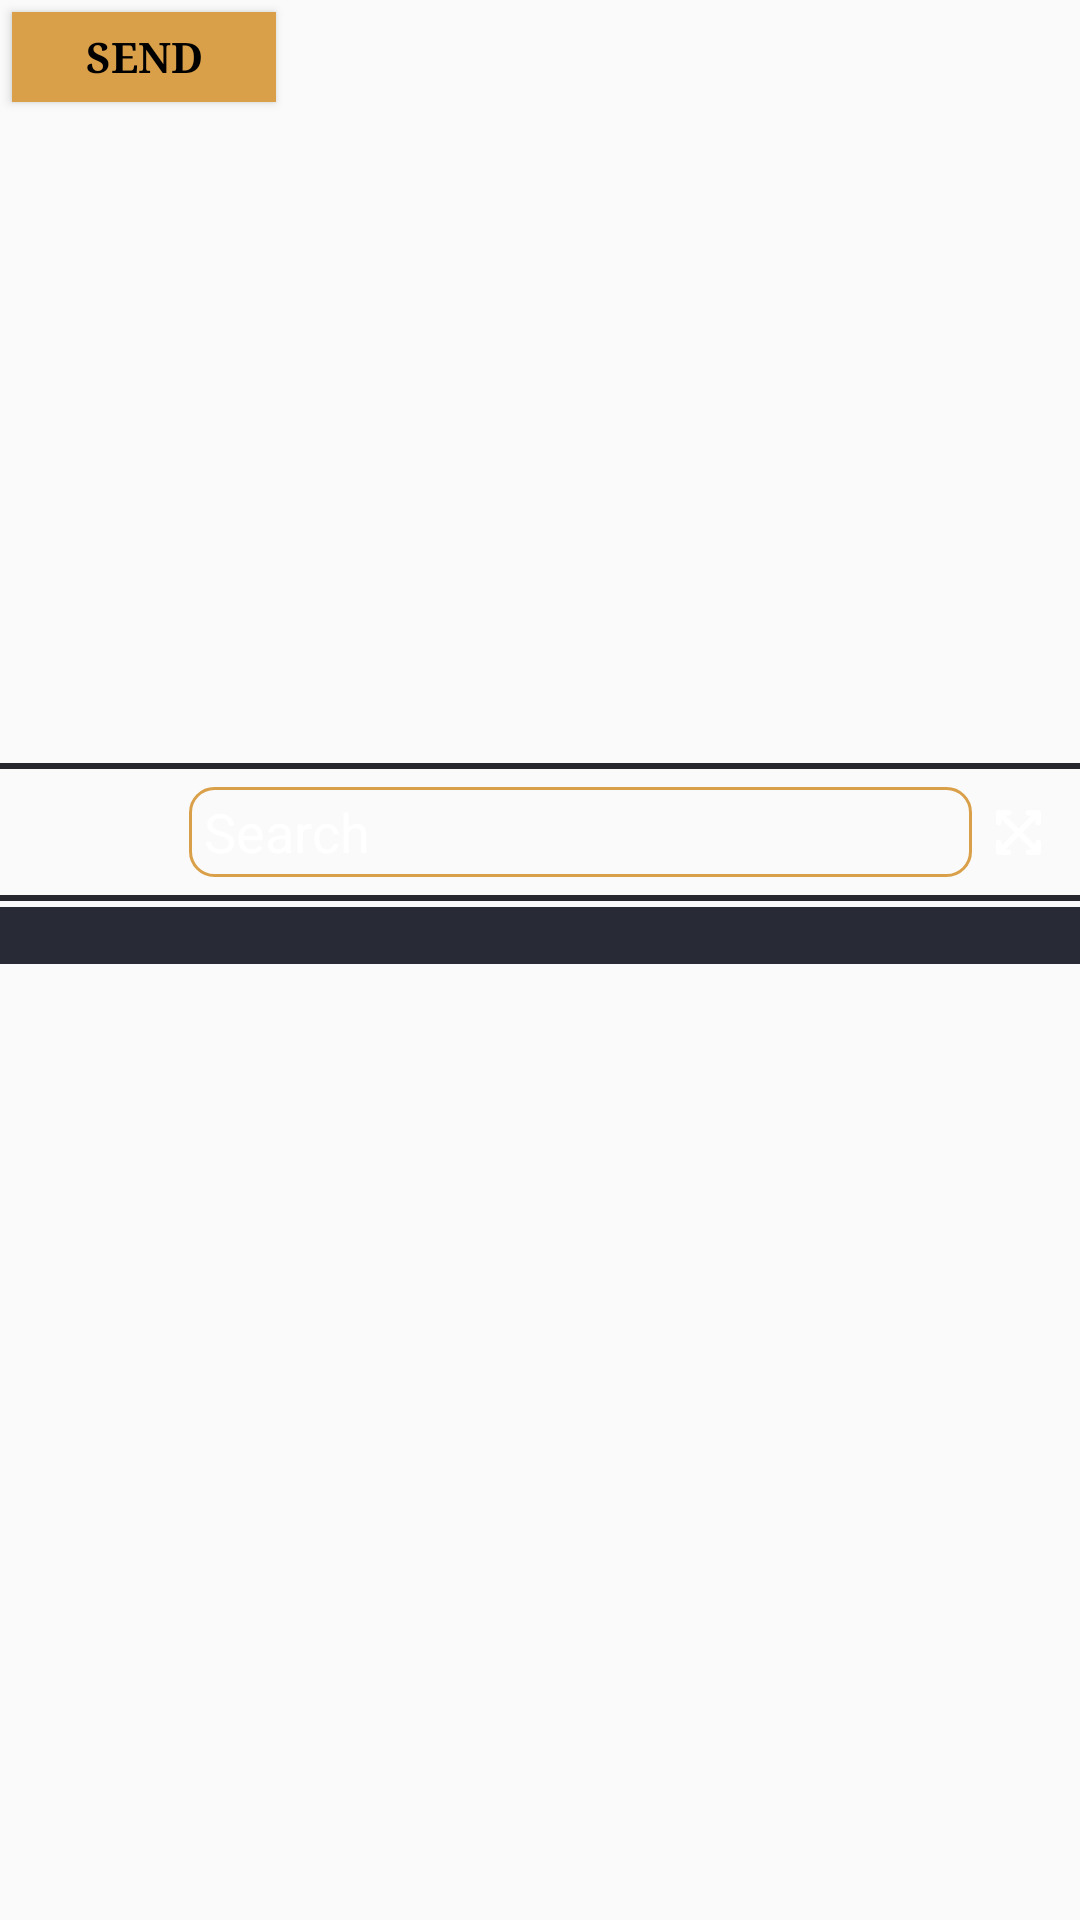

This screen was rendered from an Android layout file. Write that file and the resources it references.
<!-- AndroidManifest.xml: application theme Theme.MyApplication -->
<!-- res/layout/repeator.xml -->
<LinearLayout xmlns:android="http://schemas.android.com/apk/res/android"
    xmlns:app="http://schemas.android.com/apk/res-auto"
    android:layout_width="match_parent"
    android:layout_height="match_parent"
    android:orientation="vertical" >

    <LinearLayout
        android:layout_width="match_parent"
        android:layout_height="wrap_content" >

        <Button
            android:id="@+id/repeater_button"
            android:layout_width="wrap_content"
            android:layout_height="30dp"
            android:layout_margin="4dp"
            android:background="#daa049"
            android:padding="4dp"
            android:text="Send"
            android:textColor="#000000"
            android:textSize="14sp"
            android:textStyle="bold"
            android:typeface="serif" />
    </LinearLayout>

    <FrameLayout
        android:layout_width="match_parent"
        android:layout_height="match_parent"
		android:id="@+id/repeater_bottom_frame"
        android:layout_weight="2.5" >

        <LinearLayout
            android:layout_width="match_parent"
            android:layout_height="wrap_content" >

            <ScrollView
                android:layout_width="match_parent"
                android:layout_height="wrap_content" >

                <EditText
                    android:id="@+id/repeater_request"
                    android:layout_width="match_parent"
                    android:layout_height="wrap_content"
                    android:background="@null"
                    android:textColor="#ffffff"
					android:inputType="textMultiLine|textNoSuggestions"
					android:fontFamily="monospace"
                    android:textSize="14sp" />
            </ScrollView>
        </LinearLayout>
    </FrameLayout>

    <FrameLayout
		
        android:layout_width="match_parent"
        android:layout_height="match_parent"
        android:layout_weight="1.5"
        android:orientation="vertical" >

        <LinearLayout
            android:layout_width="match_parent"
            android:layout_height="match_parent"
            android:orientation="vertical" >

            <android.view.View
                android:layout_width="match_parent"
                android:layout_height="2dp"
                android:background="#26262e"
                android:gravity="bottom" />

            <RelativeLayout
                android:layout_width="match_parent"
                android:layout_height="wrap_content"
                android:gravity="center_vertical"
                android:orientation="horizontal"
                android:padding="5dp" >

                <ImageView
                    android:id="@+id/repeater_previous_arrow"
                    android:layout_width="15dp"
                    android:layout_height="32dp"
                    android:layout_centerVertical="true"
                    android:layout_marginLeft="4dp"
                    android:rotationY="180"
                    android:src="@drawable/right_arrow"
                    android:tint="#ffffff" />

                <ImageView
                    android:id="@+id/repeater_next_arrow"
                    android:layout_width="15dp"
                    android:layout_height="32dp"
                    android:layout_centerVertical="true"
                    android:layout_marginLeft="16dp"
                    android:layout_toRightOf="@id/repeater_previous_arrow"
                    android:src="@drawable/right_arrow"
                    android:tint="#ffffff" />

                <EditText
                    android:id="@+id/repeater_search"
                    android:layout_width="wrap_content"
                    android:layout_height="30dp"
                    android:layout_centerVertical="true"
                    android:layout_marginLeft="8dp"
                    android:layout_marginRight="8dp"
                    android:layout_toLeftOf="@id/repeater_show_full_screen"
                    android:layout_toRightOf="@id/repeater_next_arrow"
                    android:background="@drawable/edittext_drawable"
                    android:hint="Search"
                    android:imeOptions="actionSearch"
                    android:inputType="text"
                    android:paddingBottom="2dp"
                    android:paddingLeft="5dp"
                    android:paddingRight="3dp"
                    android:paddingTop="2dp"
                    android:textColor="#ffffff"
                    android:textColorHint="#ffffff"
                    android:typeface="sans" />

                <ImageView
                    android:id="@+id/repeater_show_full_screen"
                    android:layout_width="15dp"
                    android:layout_height="20dp"
                    android:layout_alignParentRight="true"
                    android:layout_centerVertical="true"
                    android:layout_marginRight="8dp"
                    android:src="@drawable/expand"
                    android:tint="#ffffff" />
            </RelativeLayout>

            <android.view.View
                android:layout_width="match_parent"
                android:layout_height="2dp"
                android:background="#26262e" />

            <ScrollView
				android:id="@+id/repeater_scroll_view"
                android:layout_width="match_parent"
                android:layout_height="wrap_content"
				android:background="#282a36"
                android:layout_marginTop="2dp" >

                <TextView
                    android:id="@+id/repeater_response"
                    android:layout_width="match_parent"
                    android:layout_height="wrap_content"
                    android:background="@null"
					android:textIsSelectable="true"
                    android:textColor="#ffffff"
                    android:textSize="14sp" />
            </ScrollView>
        </LinearLayout>
    </FrameLayout>

</LinearLayout>
<!-- resources referenced by this layout -->
<resources>
  <!-- drawable edittext_drawable (drawable) -->
  <?xml version="1.0" encoding="utf-8"?>
  <shape
      xmlns:android="http://schemas.android.com/apk/res/android"
      android:shape="rectangle">
      <solid
          android:color="@android:color/transparent"/>
  	    <corners
          android:bottomRightRadius="8dp"
          android:bottomLeftRadius="8dp"
          android:topLeftRadius="8dp"
          android:topRightRadius="8dp"/>
      <stroke
          android:color="#daa049"
          android:width="1dp"/>
  </shape>
  <!-- drawable expand (drawable) -->
  <?xml version="1.0" encoding="utf-8"?>
  <vector xmlns:android="http://schemas.android.com/apk/res/android"
      android:width="242.133dp"
      android:height="242.133dp"
      android:viewportWidth="242.133"
      android:viewportHeight="242.133">
  
      <path
          android:fillColor="#000000"
          android:pathData="M227.133,83.033c8.283,0,15-6.716,15-15V15c0-8.284-6.717-15-15-15H174.1c-8.284,0-15,6.716-15,15 s6.716,15,15,15h16.82l-69.854,69.854L51.213,30h16.82c8.284,0,15-6.716,15-15s-6.716-15-15-15H15C6.717,0,0,6.716,0,15v53.033 c0,8.284,6.717,15,15,15c8.285,0,15-6.716,15-15v-16.82l69.854,69.854L30,190.92V174.1c0-8.284-6.715-15-15-15 c-8.283,0-15,6.716-15,15v53.033c0,8.284,6.717,15,15,15h53.033c8.284,0,15-6.716,15-15c0-8.284-6.716-15-15-15h-16.82 l69.854-69.854l69.854,69.854H174.1c-8.284,0-15,6.716-15,15c0,8.284,6.716,15,15,15h53.033c8.283,0,15-6.716,15-15V174.1 c0-8.284-6.717-15-15-15c-8.285,0-15,6.716-15,15v16.82l-69.854-69.854l69.854-69.854v16.82 C212.133,76.317,218.848,83.033,227.133,83.033z" />
  </vector>
  <style name="Theme.MyApplication" parent="Theme.AppCompat.Light.NoActionBar">
          
          <item name="colorPrimary">@color/purple_500</item>
          <item name="colorPrimaryVariant">@color/purple_700</item>
          <item name="colorOnPrimary">@color/white</item>
  		<item name="android:itemBackground">@color/white</item>
          
          <item name="colorSecondary">@color/teal_200</item>
          <item name="colorSecondaryVariant">@color/teal_700</item>
          <item name="colorOnSecondary">@color/black</item>
          
          <item name="android:statusBarColor" tools:targetApi="l">?attr/colorPrimaryVariant</item>
          
      </style>
  <!-- not gathered from this repository: default colours our renderer supplied (Android Studio template values) -->
  <color name="purple_500">#FF6200EE</color>
  <color name="purple_700">#FF3700B3</color>
  <color name="teal_200">#FF03DAC5</color>
  <color name="teal_700">#FF018786</color>
  <color name="black">#FF000000</color>
  <color name="white">#FFFFFFFF</color>
</resources>
